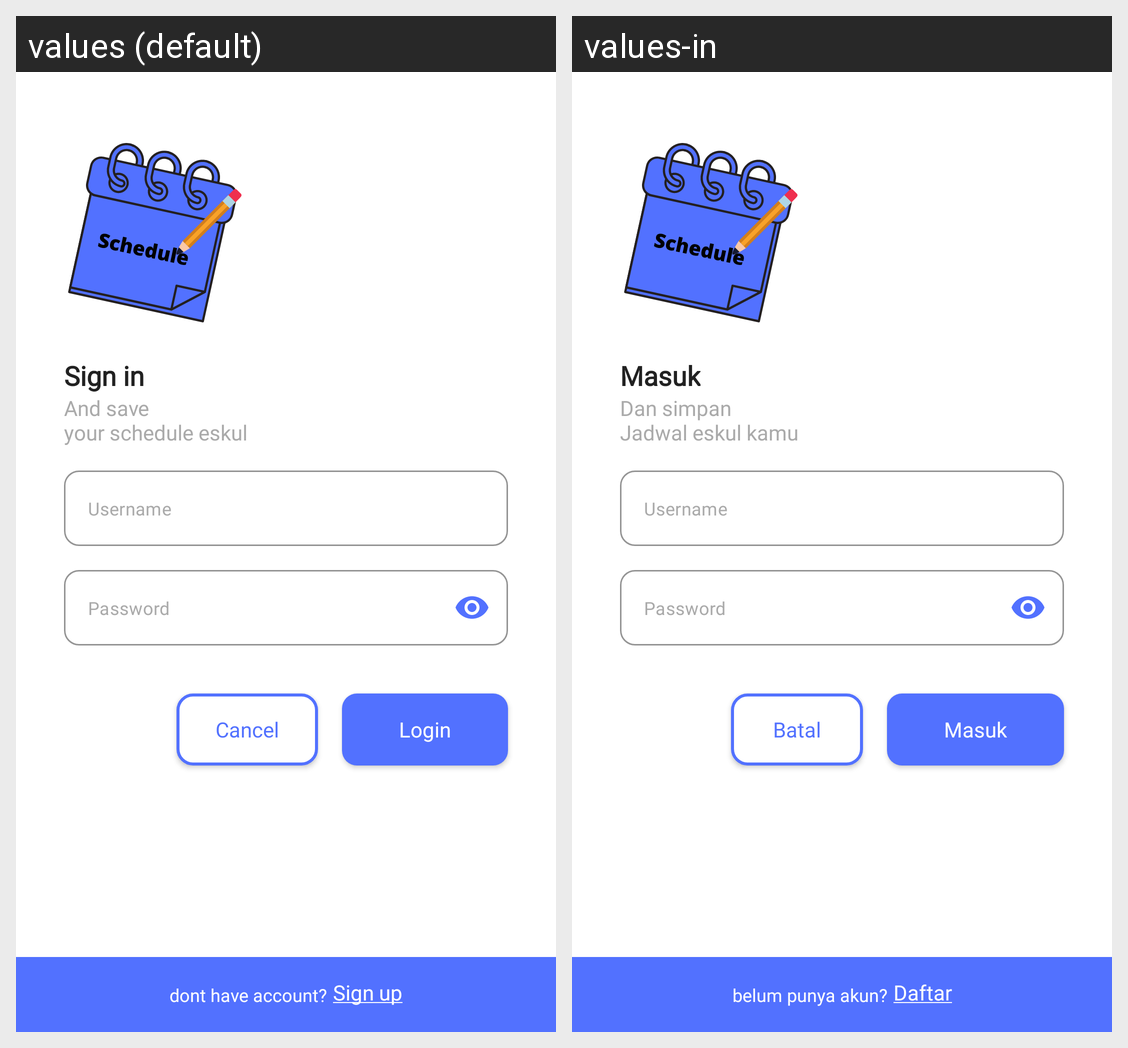

The Android screen above is rendered under two locales of the same app. Produce the string resources it draws, with the default and per-locale values.
Android screen res/layout/fragment_sign_in.xml rendered under 2 locales, left to right: values (default), values-in. Device: Nexus 5 (rendered at 1080×1920; each locale shown at half size, 540×960, under a caption strip naming it); theme Theme.SchedulerEskulUas.
Strings drawn on this screen, with the default value and each locale's value (text and hints the layout hard-codes, and strings that could not be matched under every locale, appear in the picture but are not listed):

title_signin
  values: Sign in
  values-in: Masuk

title_slogan
  values: And save
      your schedule eskul
  values-in: Dan simpan
      Jadwal eskul kamu

hint_username
  values: Username
  values-in: Username

hint_password
  values: Password
  values-in: Password

login
  values: Login
  values-in: Masuk

cancel
  values: Cancel
  values-in: Batal

dont_have_account
  values: dont have account?
  values-in: belum punya akun?

btn_title_signup
  values: Sign up
  values-in: Daftar
